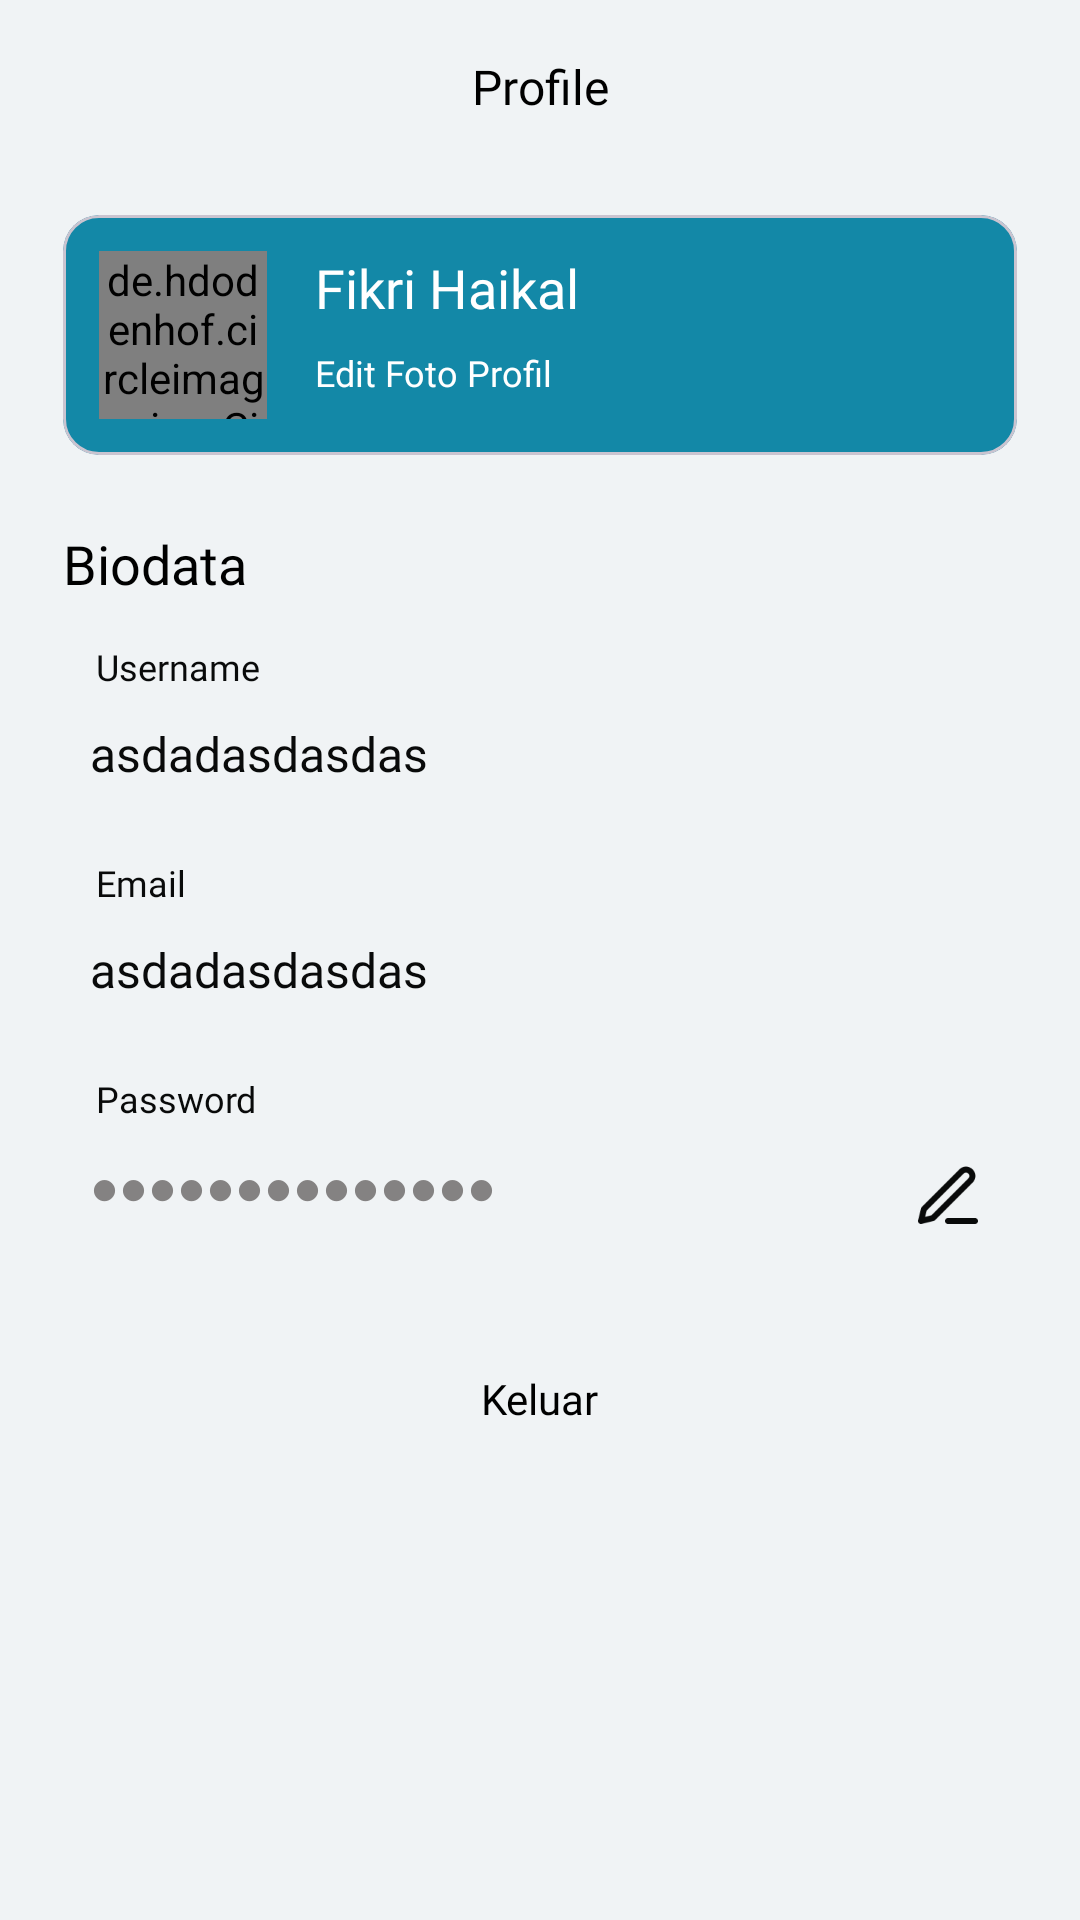

Produce the Android XML layout that renders to this screen, including the resource entries it uses.
<!-- AndroidManifest.xml: application theme Theme.QuranCall -->
<!-- res/layout/fragment_profile_teacher.xml -->
<?xml version="1.0" encoding="utf-8"?>
<androidx.constraintlayout.widget.ConstraintLayout xmlns:android="http://schemas.android.com/apk/res/android"
    xmlns:tools="http://schemas.android.com/tools"
    android:layout_width="match_parent"
    android:layout_height="match_parent"
    android:background="@color/putih"
    xmlns:app="http://schemas.android.com/apk/res-auto"
    tools:context=".ui.teacher.profileteacher.ProfileTeacherFragment">

    <com.google.android.material.textview.MaterialTextView
        android:id="@+id/tv_profile"
        android:layout_width="wrap_content"
        android:layout_height="wrap_content"
        android:layout_marginTop="18dp"
        android:fontFamily="@font/inter_semibold"
        android:text="@string/profile"
        android:textColor="@color/black"
        android:textSize="16sp"
        app:layout_constraintEnd_toEndOf="parent"
        app:layout_constraintStart_toStartOf="parent"
        app:layout_constraintTop_toTopOf="parent" />

    <com.google.android.material.card.MaterialCardView
        android:id="@+id/cv1"
        android:layout_width="match_parent"
        android:layout_height="wrap_content"
        android:layout_marginHorizontal="21dp"
        android:layout_marginTop="32dp"
        android:backgroundTint="@color/biru_gelap"
        app:cardCornerRadius="12dp"
        app:layout_constraintEnd_toEndOf="parent"
        app:layout_constraintStart_toStartOf="parent"
        app:layout_constraintTop_toBottomOf="@+id/tv_profile">

        <androidx.constraintlayout.widget.ConstraintLayout
            android:layout_width="match_parent"
            android:layout_height="wrap_content">

            <de.hdodenhof.circleimageview.CircleImageView
                android:id="@+id/iv_profile"
                android:layout_width="56dp"
                android:layout_height="56dp"
                android:layout_margin="12dp"
                android:scaleType="centerCrop"
                app:layout_constraintBottom_toBottomOf="parent"
                app:layout_constraintStart_toStartOf="parent"
                app:layout_constraintTop_toTopOf="parent"
                tools:src="@tools:sample/avatars" />

            <com.google.android.material.textview.MaterialTextView
                android:id="@+id/tv_name_profile"
                android:layout_width="wrap_content"
                android:layout_height="wrap_content"
                android:layout_marginStart="16dp"
                android:fontFamily="@font/inter_bold"
                android:text="Fikri Haikal"
                android:textColor="@color/white"
                android:textSize="18sp"
                app:layout_constraintStart_toEndOf="@id/iv_profile"
                app:layout_constraintTop_toTopOf="@id/iv_profile" />

            <com.google.android.material.textview.MaterialTextView
                android:id="@+id/tv_edit_profile"
                android:layout_width="wrap_content"
                android:layout_height="wrap_content"
                android:layout_marginTop="8dp"
                android:fontFamily="@font/inter_regular"
                android:text="@string/edit_profile_photo"
                android:textColor="@color/white"
                android:textSize="12sp"
                app:layout_constraintStart_toStartOf="@id/tv_name_profile"
                app:layout_constraintTop_toBottomOf="@id/tv_name_profile" />

            <com.google.android.material.imageview.ShapeableImageView
                android:id="@+id/iv_edit_photo"
                android:layout_width="12dp"
                android:layout_height="12dp"
                android:layout_marginStart="4dp"
                android:src="@drawable/ic_edit_photo"
                app:layout_constraintBottom_toBottomOf="@id/tv_edit_profile"
                app:layout_constraintStart_toEndOf="@id/tv_edit_profile"
                app:layout_constraintTop_toTopOf="@id/tv_edit_profile" />
        </androidx.constraintlayout.widget.ConstraintLayout>
    </com.google.android.material.card.MaterialCardView>

    <com.google.android.material.textview.MaterialTextView
        android:id="@+id/tv_biodata"
        android:layout_width="wrap_content"
        android:layout_height="wrap_content"
        android:layout_marginTop="24dp"
        android:fontFamily="@font/inter_bold"
        android:text="@string/biodata"
        android:textColor="@color/black"
        android:textSize="18sp"
        app:layout_constraintStart_toStartOf="@id/cv1"
        app:layout_constraintTop_toBottomOf="@id/cv1" />

    <androidx.constraintlayout.widget.ConstraintLayout
        android:id="@+id/constraint_username"
        android:layout_width="match_parent"
        android:layout_height="wrap_content"
        android:layout_marginHorizontal="20dp"
        android:layout_marginTop="12dp"
        app:layout_constraintEnd_toEndOf="parent"
        app:layout_constraintStart_toStartOf="parent"
        app:layout_constraintTop_toBottomOf="@id/tv_biodata">

        <com.google.android.material.textview.MaterialTextView
            android:id="@+id/tv_username_profile"
            android:layout_width="wrap_content"
            android:layout_height="wrap_content"
            android:layout_marginStart="12dp"
            android:layout_marginTop="2dp"
            android:fontFamily="@font/inter_regular"
            android:text="@string/edit_username"
            android:textColor="@color/hitam"
            android:textSize="12sp"
            app:layout_constraintStart_toStartOf="parent"
            app:layout_constraintTop_toTopOf="parent" />

        <com.google.android.material.textview.MaterialTextView
            android:id="@+id/ed_username_profile"
            android:layout_width="wrap_content"
            android:layout_height="wrap_content"
            android:layout_margin="10dp"
            android:layout_marginStart="12dp"
            android:fontFamily="@font/inter_medium"
            android:text="asdadasdasdas"
            android:textColor="@color/hitam"
            android:textSize="16sp"
            app:layout_constraintBottom_toBottomOf="parent"
            app:layout_constraintStart_toStartOf="parent"
            app:layout_constraintTop_toBottomOf="@id/tv_username_profile" />
    </androidx.constraintlayout.widget.ConstraintLayout>

    <androidx.constraintlayout.widget.ConstraintLayout
        android:id="@+id/constraint_email"
        android:layout_width="match_parent"
        android:layout_height="wrap_content"
        android:layout_marginHorizontal="20dp"
        android:layout_marginTop="12dp"
        app:layout_constraintEnd_toEndOf="parent"
        app:layout_constraintStart_toStartOf="parent"
        app:layout_constraintTop_toBottomOf="@id/constraint_username">

        <com.google.android.material.textview.MaterialTextView
            android:id="@+id/tv_email_profile"
            android:layout_width="wrap_content"
            android:layout_height="wrap_content"
            android:layout_marginStart="12dp"
            android:layout_marginTop="2dp"
            android:fontFamily="@font/inter_regular"
            android:text="@string/edit_email"
            android:textColor="@color/hitam"
            android:textSize="12sp"
            app:layout_constraintStart_toStartOf="parent"
            app:layout_constraintTop_toTopOf="parent" />

        <com.google.android.material.textview.MaterialTextView
            android:id="@+id/ed_email_profile"
            android:layout_width="wrap_content"
            android:layout_height="wrap_content"
            android:layout_margin="10dp"
            android:layout_marginStart="12dp"
            android:fontFamily="@font/inter_medium"
            android:text="asdadasdasdas"
            android:textColor="@color/hitam"
            android:textSize="16sp"
            app:layout_constraintBottom_toBottomOf="parent"
            app:layout_constraintStart_toStartOf="parent"
            app:layout_constraintTop_toBottomOf="@id/tv_email_profile" />
    </androidx.constraintlayout.widget.ConstraintLayout>

    <androidx.constraintlayout.widget.ConstraintLayout
        android:id="@+id/constraint_password"
        android:layout_width="match_parent"
        android:layout_height="wrap_content"
        android:layout_marginHorizontal="20dp"
        android:layout_marginTop="12dp"
        app:layout_constraintEnd_toEndOf="parent"
        app:layout_constraintStart_toStartOf="parent"
        app:layout_constraintTop_toBottomOf="@id/constraint_email">

        <com.google.android.material.textview.MaterialTextView
            android:id="@+id/tv_password_profile"
            android:layout_width="wrap_content"
            android:layout_height="wrap_content"
            android:layout_marginStart="12dp"
            android:layout_marginTop="2dp"
            android:fontFamily="@font/inter_regular"
            android:text="@string/edit_password"
            android:textColor="@color/hitam"
            android:textSize="12sp"
            app:layout_constraintStart_toStartOf="parent"
            app:layout_constraintTop_toTopOf="parent" />

        <com.google.android.material.textview.MaterialTextView
            android:id="@+id/ed_password_profile"
            android:layout_width="wrap_content"
            android:layout_height="wrap_content"
            android:layout_margin="10dp"
            android:layout_marginStart="12dp"
            android:fontFamily="@font/inter_medium"
            android:text="●●●●●●●●●●●●●●"
            android:textColor="@color/abu_abu"
            android:textSize="16sp"
            app:layout_constraintBottom_toBottomOf="parent"
            app:layout_constraintStart_toStartOf="parent"
            app:layout_constraintTop_toBottomOf="@id/tv_password_profile" />

        <com.google.android.material.imageview.ShapeableImageView
            android:layout_width="24dp"
            android:layout_height="24dp"
            android:layout_marginTop="25dp"
            android:layout_marginEnd="12dp"
            android:src="@drawable/ic_edit"
            app:layout_constraintBottom_toBottomOf="parent"
            app:layout_constraintEnd_toEndOf="parent"
            app:layout_constraintTop_toTopOf="parent" />
    </androidx.constraintlayout.widget.ConstraintLayout>

    <androidx.constraintlayout.widget.ConstraintLayout
        android:id="@+id/btn_logout"
        android:layout_width="match_parent"
        android:layout_height="wrap_content"
        android:layout_marginTop="24dp"
        android:layout_marginHorizontal="20dp"
        app:layout_constraintTop_toBottomOf="@id/constraint_password"
        app:layout_constraintStart_toStartOf="parent"
        app:layout_constraintEnd_toEndOf="parent">
        <com.google.android.material.textview.MaterialTextView
            android:layout_width="wrap_content"
            android:layout_height="wrap_content"
            android:text="@string/logout"
            android:textColor="@color/black"
            android:textSize="14sp"
            android:fontFamily="@font/inter_regular"
            android:layout_marginVertical="16dp"
            app:layout_constraintTop_toTopOf="parent"
            app:layout_constraintEnd_toEndOf="parent"
            app:layout_constraintStart_toStartOf="parent"
            app:layout_constraintBottom_toBottomOf="parent"/>
    </androidx.constraintlayout.widget.ConstraintLayout>
</androidx.constraintlayout.widget.ConstraintLayout>
<!-- resources referenced by this layout -->
<resources>
  <color name="abu_abu">#848282</color>
  <color name="biru_gelap">#1388A7</color>
  <color name="black">#FF000000</color>
  <color name="hitam">#090A0A</color>
  <color name="putih">#F0F3F5</color>
  <color name="white">#FFFFFFFF</color>
  <!-- drawable ic_edit: png bitmap (drawable, 1142 bytes) -->
  <string name="biodata">Biodata</string>
  <string name="edit_email">Email</string>
  <string name="edit_password">Password</string>
  <string name="edit_profile_photo">Edit Foto Profil</string>
  <string name="edit_username">Username</string>
  <string name="logout">Keluar</string>
  <string name="profile">Profile</string>
  <style name="Theme.QuranCall" parent="Base.Theme.QuranCall" />
  <style name="Base.Theme.QuranCall" parent="Theme.Material3.Light.NoActionBar">
          
          
  
          <item name="android:statusBarColor">@color/black_pearl_transparent</item>
      </style>
  <color name="black_pearl_transparent">#26222831</color>
</resources>
